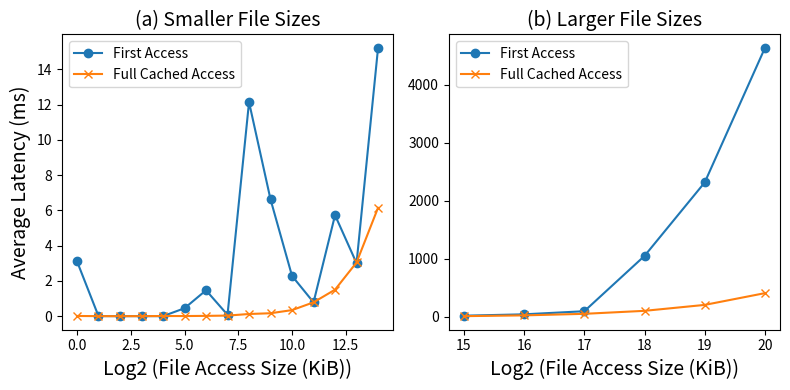

Recreate this plot in Python.
import matplotlib.pyplot as plt
import numpy as np

data = """
File size: 1 KB, Read time: 3.113 ms
File size: 2 KB, Read time: 0.004 ms
File size: 4 KB, Read time: 0.001 ms
File size: 8 KB, Read time: 0.002 ms
File size: 16 KB, Read time: 0.002 ms
File size: 32 KB, Read time: 0.449 ms
File size: 64 KB, Read time: 1.467 ms
File size: 128 KB, Read time: 0.077 ms
File size: 256 KB, Read time: 12.135 ms
File size: 512 KB, Read time: 6.620 ms
File size: 1024 KB, Read time: 2.282 ms
File size: 2048 KB, Read time: 0.784 ms
File size: 4096 KB, Read time: 5.726 ms
File size: 8192 KB, Read time: 3.005 ms
File size: 16384 KB, Read time: 15.209 ms
File size: 32768 KB, Read time: 20.254 ms
File size: 65536 KB, Read time: 43.785 ms
File size: 131072 KB, Read time: 97.094 ms
File size: 262144 KB, Read time: 1050.603 ms
File size: 524288 KB, Read time: 2317.302 ms
File size: 1048576 KB, Read time: 4635.801 ms
"""

data2= """
File size: 1 KB, Read time: 0.011 ms
File size: 2 KB, Read time: 0.002 ms
File size: 4 KB, Read time: 0.001 ms
File size: 8 KB, Read time: 0.002 ms
File size: 16 KB, Read time: 0.009 ms
File size: 32 KB, Read time: 0.007 ms
File size: 64 KB, Read time: 0.017 ms
File size: 128 KB, Read time: 0.033 ms
File size: 256 KB, Read time: 0.123 ms
File size: 512 KB, Read time: 0.166 ms
File size: 1024 KB, Read time: 0.344 ms
File size: 2048 KB, Read time: 0.784 ms
File size: 4096 KB, Read time: 1.503 ms
File size: 8192 KB, Read time: 3.044 ms
File size: 16384 KB, Read time: 6.147 ms
File size: 32768 KB, Read time: 12.222 ms
File size: 65536 KB, Read time: 25.541 ms
File size: 131072 KB, Read time: 52.348 ms
File size: 262144 KB, Read time: 103.848 ms
File size: 524288 KB, Read time: 206.188 ms
File size: 1048576 KB, Read time: 408.917 ms
"""

def parse_data(dataset):
    sizes = []
    latencies = []
    for line in dataset.strip().split('\n'):
        parts = line.split(',')
        size_kb = int(parts[0].split()[2])
        latency_ms = float(parts[1].split()[2])
        sizes.append(np.log2(size_kb))
        latencies.append(latency_ms)
    return sizes, latencies

sizes1, latencies1 = parse_data(data)
sizes2, latencies2 = parse_data(data2)

# draw figure
# Split the data for two subplots
split_index = 15  # Choose an appropriate index to split the data
sizes1_left, sizes1_right = sizes1[:split_index], sizes1[split_index:]
sizes2_left, sizes2_right = sizes2[:split_index], sizes2[split_index:]
latencies1_left, latencies1_right = latencies1[:split_index], latencies1[split_index:]
latencies2_left, latencies2_right = latencies2[:split_index], latencies2[split_index:]

# Plotting
fig, (ax1, ax2) = plt.subplots(1, 2, figsize=(8, 4))

# Left subplot for smaller sizes
ax1.plot(sizes1_left, latencies1_left, marker='o', label='First Access')
ax1.plot(sizes2_left, latencies2_left, marker='x', label='Full Cached Access')
ax1.set_xlabel('Log2 (File Access Size (KiB))', fontsize=14)
ax1.set_ylabel('Average Latency (ms)', fontsize=14)
ax1.set_title('(a) Smaller File Sizes', fontsize=14)
ax1.legend()

# Right subplot for larger sizes
ax2.plot(sizes1_right, latencies1_right, marker='o', label='First Access')
ax2.plot(sizes2_right, latencies2_right, marker='x', label='Full Cached Access')
ax2.set_xlabel('Log2 (File Access Size (KiB))', fontsize=14)
#ax2.set_ylabel('Average Latency (ms)')
ax2.set_title('(b) Larger File Sizes', fontsize=14)
ax2.legend()

#plt.ylim([0, 140])
plt.tight_layout()
plt.savefig('filecache.pdf',dpi=300)
plt.show()


